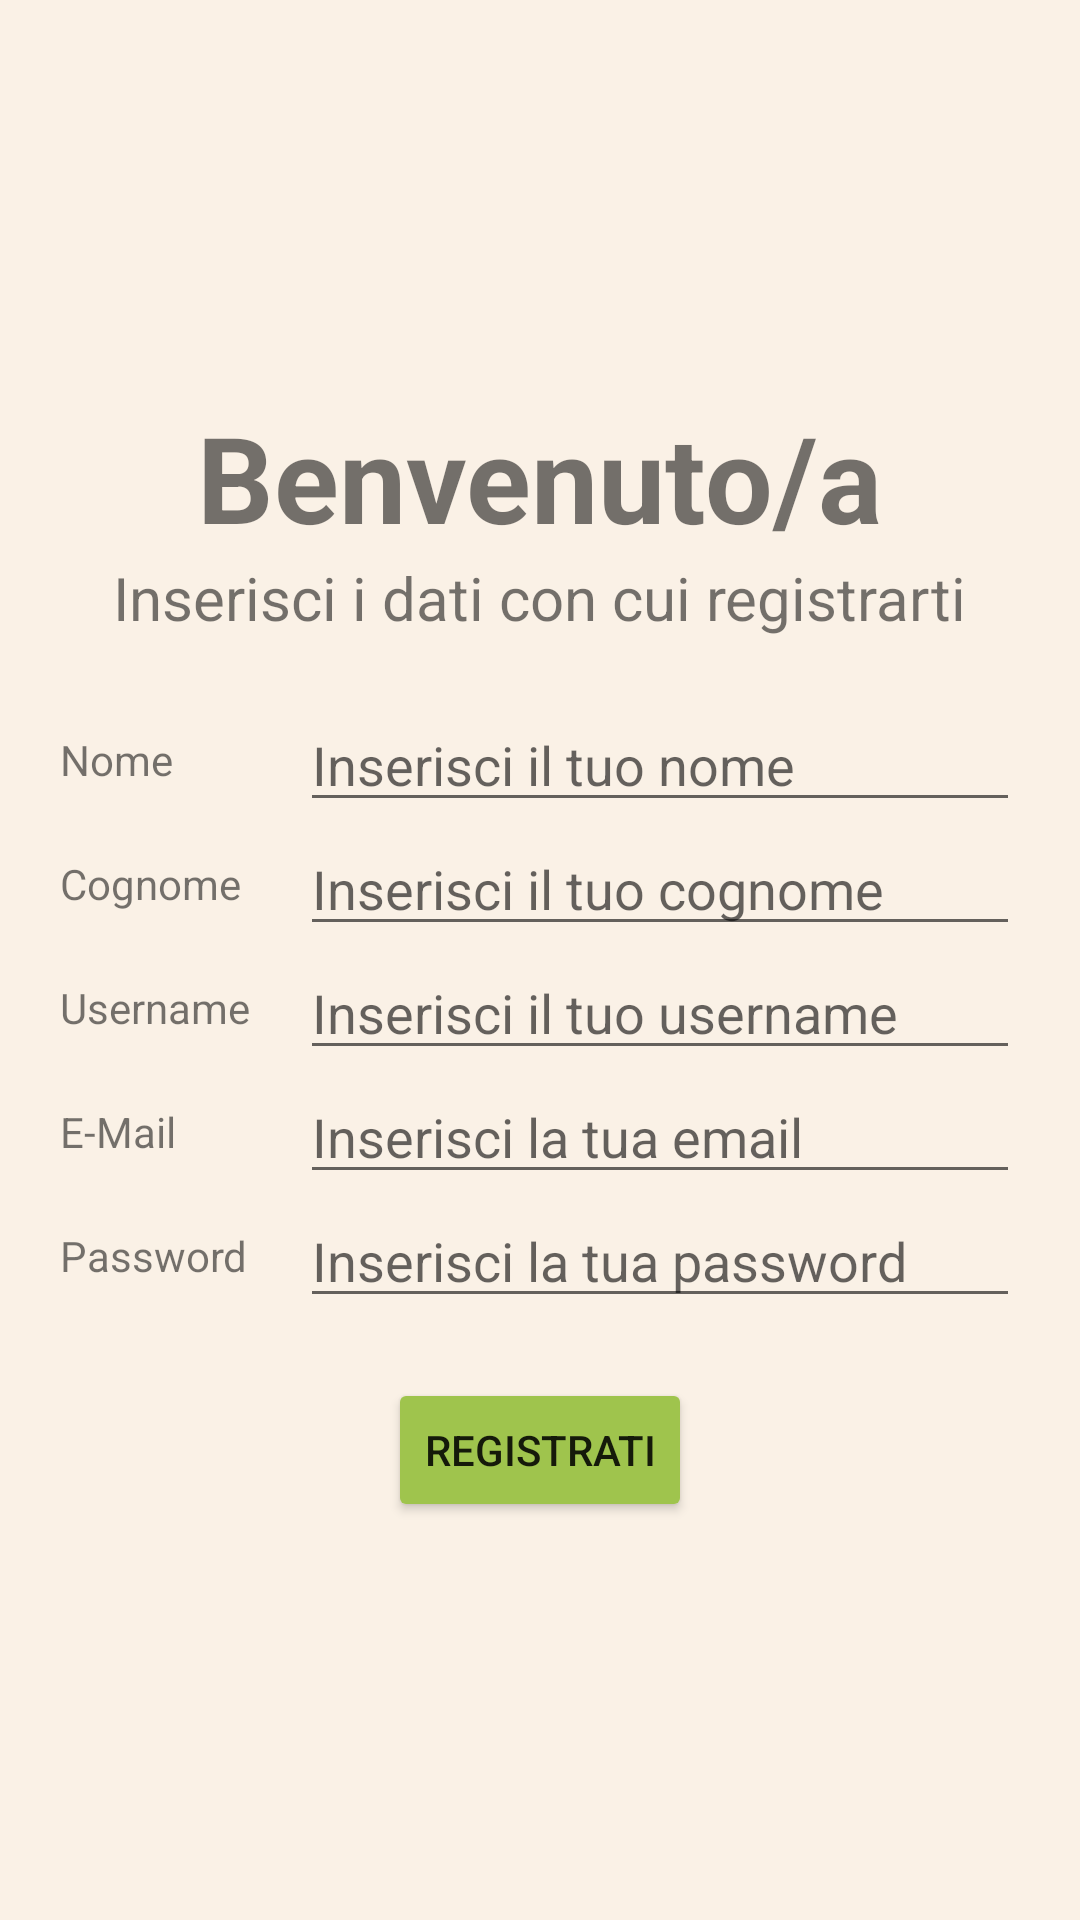

Android layout source for this screen:
<!-- AndroidManifest.xml: application theme Theme.TeamForest -->
<!-- res/layout/registrazione.xml -->
<?xml version="1.0" encoding="utf-8"?>
<LinearLayout xmlns:android="http://schemas.android.com/apk/res/android"
    android:layout_width="match_parent"
    android:layout_height="match_parent"
    android:background="@color/backgroudapp"
    android:orientation="vertical"
    android:gravity="center">

    <TextView
        android:layout_width="wrap_content"
        android:layout_height="wrap_content"
        android:layout_centerHorizontal="true"
        android:text="Benvenuto/a"
        android:textSize="40dp"
        android:id="@+id/testoinziale"
        android:textStyle="bold"/>

    <TextView
        android:layout_width="wrap_content"
        android:layout_height="wrap_content"
        android:layout_below="@id/testoinziale"
        android:id="@+id/testologin"
        android:layout_centerHorizontal="true"
        android:text="Inserisci i dati con cui registrarti"
        android:textSize="20dp"/>

    <LinearLayout
        android:layout_width="match_parent"
        android:layout_marginHorizontal="20dp"
        android:layout_height="wrap_content"
        android:layout_centerHorizontal="true"
        android:orientation="horizontal"
        android:layout_below="@id/testologin"
        android:id="@+id/testonome"
        android:layout_marginTop="20dp">

        <TextView
            android:layout_width="match_parent"
            android:layout_height="match_parent"
            android:layout_weight="0.3"
            android:gravity="center_vertical"
            android:text="Nome"/>

        <EditText
            android:layout_width="match_parent"
            android:layout_height="match_parent"
            android:hint="Inserisci il tuo nome"
            android:layout_weight="0.1"
            android:id="@+id/nome"
            android:singleLine="true"
            android:maxLines="1"/>

    </LinearLayout>

    <LinearLayout
        android:layout_width="match_parent"
        android:layout_marginHorizontal="20dp"
        android:layout_height="wrap_content"
        android:layout_centerHorizontal="true"
        android:orientation="horizontal"
        android:layout_below="@id/testonome"
        android:id="@+id/testocognome">

        <TextView
            android:layout_width="match_parent"
            android:layout_height="match_parent"
            android:layout_weight="0.3"
            android:gravity="center_vertical"
            android:text="Cognome"/>

        <EditText
            android:layout_width="match_parent"
            android:layout_height="wrap_content"
            android:hint="Inserisci il tuo cognome"
            android:layout_weight="0.1"
            android:id="@+id/cognome"
            android:singleLine="true"
            android:maxLines="1"/>

    </LinearLayout>

   <LinearLayout
       android:layout_width="match_parent"
       android:layout_marginHorizontal="20dp"
       android:layout_height="wrap_content"
       android:layout_centerHorizontal="true"
       android:orientation="horizontal"
       android:layout_below="@id/testocognome"
       android:id="@+id/testousername">

       <TextView
           android:layout_width="match_parent"
           android:layout_height="match_parent"
           android:layout_weight="0.3"
           android:gravity="center_vertical"
           android:text="Username"/>

       <EditText
           android:layout_width="match_parent"
           android:layout_height="wrap_content"
           android:hint="Inserisci il tuo username"
           android:layout_weight="0.1"
           android:id="@+id/username"
           android:singleLine="true"
           android:maxLines="1"/>

   </LinearLayout>

    <LinearLayout
        android:layout_width="match_parent"
        android:layout_marginHorizontal="20dp"
        android:layout_height="wrap_content"
        android:layout_centerHorizontal="true"
        android:orientation="horizontal"
        android:id="@+id/testoemail"
        android:layout_below="@id/testopassword">

        <TextView
            android:layout_width="match_parent"
            android:layout_height="match_parent"
            android:layout_weight="0.3"
            android:gravity="center_vertical"
            android:text="E-Mail"/>

        <EditText
            android:layout_width="match_parent"
            android:layout_height="wrap_content"
            android:hint="Inserisci la tua email"
            android:layout_weight="0.1"
            android:inputType="textEmailAddress"
            android:id="@+id/email"
            android:singleLine="true"
            android:maxLines="1"/>

    </LinearLayout>

    <LinearLayout
        android:layout_width="match_parent"
        android:layout_marginHorizontal="20dp"
        android:layout_height="wrap_content"
        android:layout_centerHorizontal="true"
        android:orientation="horizontal"
        android:id="@+id/testopassword"
        android:layout_below="@id/testousername">

        <TextView
            android:layout_width="match_parent"
            android:layout_height="match_parent"
            android:layout_weight="0.3"
            android:gravity="center_vertical"
            android:text="Password"/>

        <EditText
            android:layout_width="match_parent"
            android:layout_height="wrap_content"
            android:hint="Inserisci la tua password"
            android:layout_weight="0.1"
            android:inputType="textPassword"
            android:id="@+id/password"
            android:singleLine="true"
            android:maxLines="1"/>

    </LinearLayout>

    <Button
        android:layout_width="wrap_content"
        android:layout_height="wrap_content"
        android:layout_below="@id/testoemail"
        android:layout_centerHorizontal="true"
        android:text="Registrati"
        android:backgroundTint="@color/green_200"
        android:onClick="registrati"
        android:layout_marginTop="20dp"/>

</LinearLayout>
<!-- resources referenced by this layout -->
<resources>
  <color name="backgroudapp">#FAF1E6</color>
  <color name="green_200">#9FC44D</color>
  <style name="Theme.TeamForest" parent="Theme.MaterialComponents.DayNight.DarkActionBar">
          
          <item name="colorPrimary">@color/green_200</item>
          <item name="colorPrimaryVariant">@color/green_200</item>
          <item name="colorOnPrimary">@color/black</item>
          
          <item name="colorSecondary">@color/green_200</item>
          <item name="colorSecondaryVariant">@color/green_200</item>
          <item name="colorOnSecondary">@color/green_text</item>
          
          <item name="android:statusBarColor" tools:targetApi="l">?attr/colorPrimaryVariant</item>
          
      </style>
  <color name="black">#FF000000</color>
  <color name="green_text">#3F3F3D</color>
</resources>
